Dataset: OneboardShapeDataset (GitHub, timonharz/OneboardShapeDataset). Classes: ellipse, line, parallelogram, pentagon, rectangle, trapezoid.

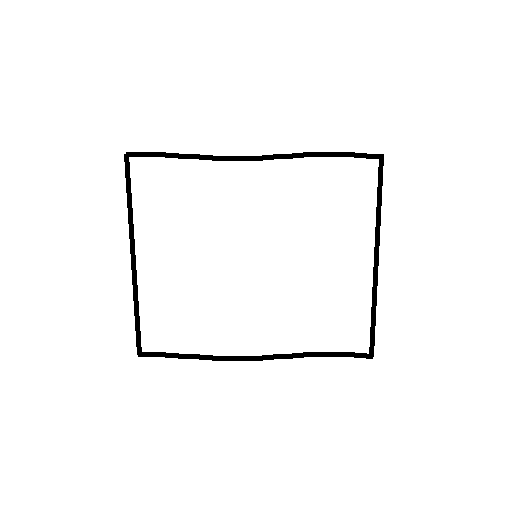
Label: trapezoid

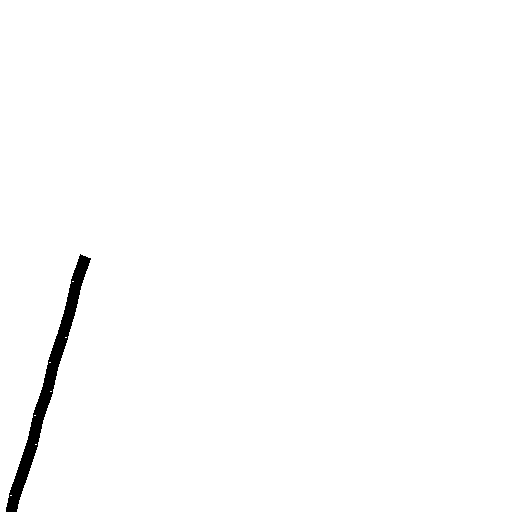
Label: line

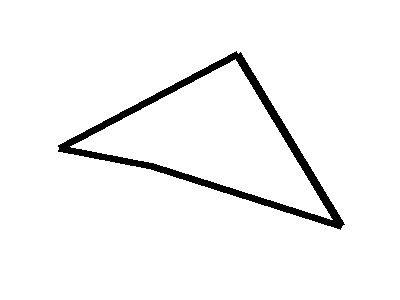
Label: parallelogram

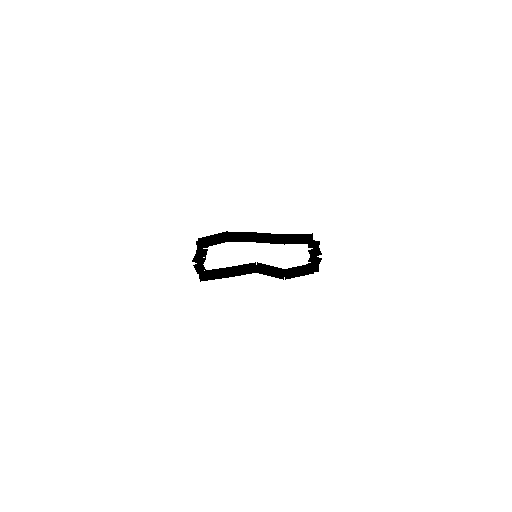
Label: rectangle

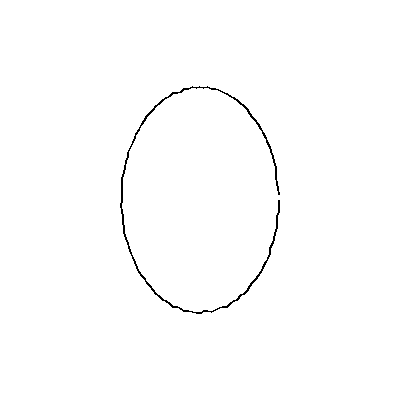
Label: ellipse

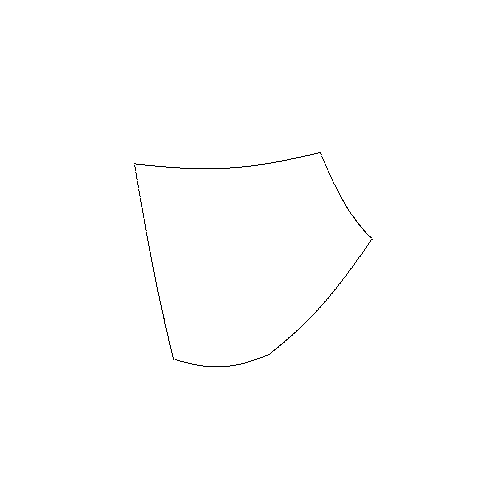
Label: pentagon
